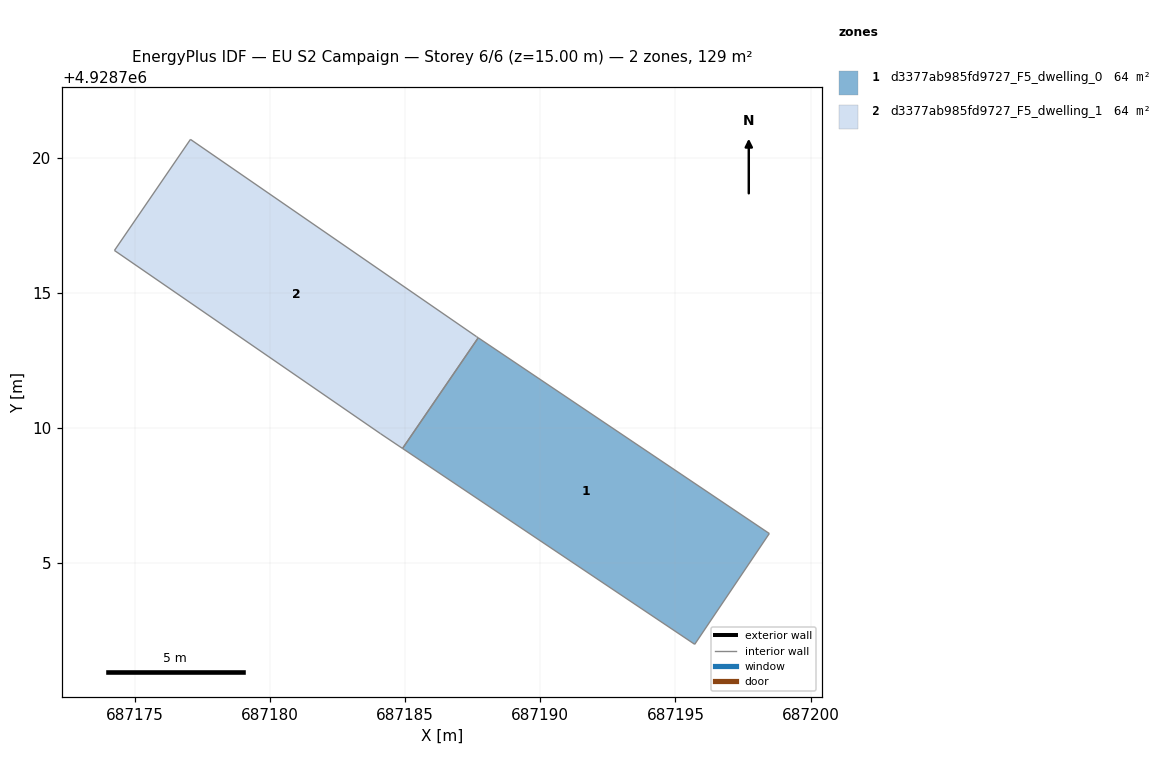
=== STOREY PLAN SPEC (per zone: floor XY polygon, exterior-wall plan segments, windows/doors) ===
zone 1: d3377ab985fd9727_F5_dwelling_0  (64.3 m²)
  floor: (687195.71, 4928701.99) (687198.47, 4928706.09) (687187.70, 4928713.33) (687184.90, 4928709.24)
  interior walls: 4
zone 2: d3377ab985fd9727_F5_dwelling_1  (64.3 m²)
  floor: (687184.90, 4928709.24) (687187.70, 4928713.33) (687187.63, 4928713.38) (687177.06, 4928720.67) (687174.24, 4928716.56) (687184.09, 4928709.78)
  interior walls: 6

=== DERIVED (storey summary) ===
Building: EU S2 Campaign
Storey: 6 of 6  (floor level z = 15.00 m)
Storey gross floor area: 128.7 m²
Zones on this storey: 2
  - d3377ab985fd9727_F5_dwelling_0: floor 64.3 m²
  - d3377ab985fd9727_F5_dwelling_1: floor 64.3 m²
Zone adjacency (shared interzone walls):
  - d3377ab985fd9727_F5_dwelling_0 ↔ d3377ab985fd9727_F5_dwelling_1